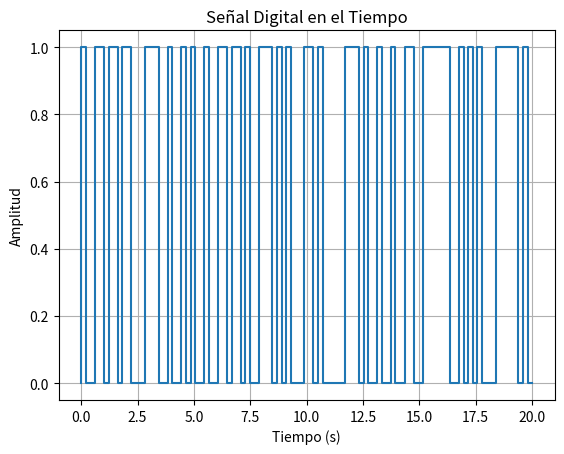
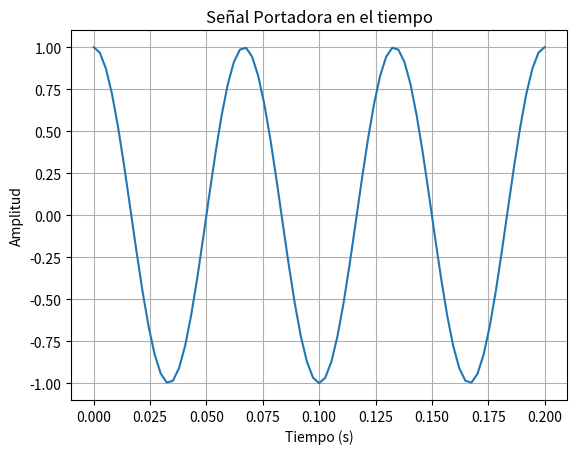
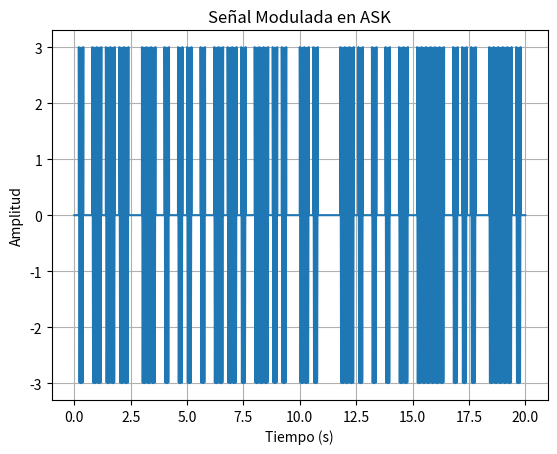
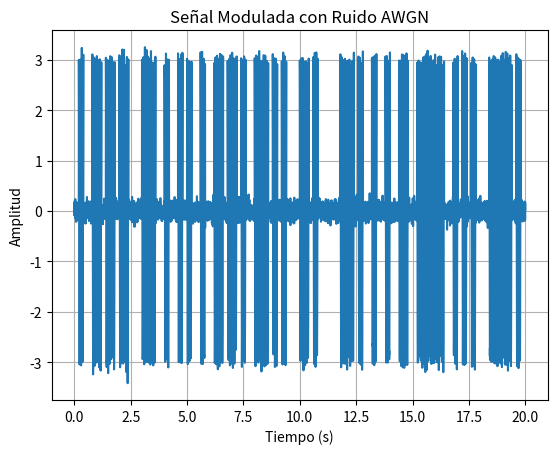

Recreate these plots in Python, in order. (Note: this script raises an exception after producing the figures.)
import numpy as np
import scipy as sc
import matplotlib.pyplot as plt
from scipy import integrate

def generarSenal(largo):
    senal = np.random.randint(2,size = largo)
    return senal

def graficar(senal, tiempo, titulo, xLabel, yLabel):
    plt.figure()
    plt.plot(tiempo, senal)
    plt.title(titulo)
    plt.xlabel(xLabel)
    plt.ylabel(yLabel)
    plt.grid()

def graficarSenalDigital(senal, tiempo, titulo, xLabel, yLabel):
    plt.figure()
    plt.plot(tiempo,senal, drawstyle='steps-pre')
    plt.title(titulo)
    plt.xlabel(xLabel)
    plt.ylabel(yLabel)
    plt.grid()

def modularASK(senal, bps, freqPortadora, freqMuestreoPortadora):
    #Generar Intervalo de tiempo para la portadora
    tiempoPortadora = np.linspace(0,1/bps,freqMuestreoPortadora)
    #Generar Portadora
    portadora = np.cos(2*np.pi*freqPortadora*tiempoPortadora)
    #Graficar Portadora en el tiempo
    graficar(portadora, tiempoPortadora, "Señal Portadora en el tiempo", "Tiempo (s)", "Amplitud")

    #Algoritmo para modular
    senalModulada = []
    for bit in senal:
        for dato in portadora:
            senalModulada.append(3*bit*dato)
        #modulador = np.concatenate([modulador,(bit*portadora)])   
    tiempoModulada = np.linspace(0,len(senal)/bps,len(senalModulada))
    return np.array(senalModulada),tiempoModulada
    #Generar intervalo de tiempo para la modulada

def simuladorRuido(senal, tiempoModulada, snrDb):
    ruido = np.random.normal(0.0, snrDb, len(senal))
    senalRuido = modulada + ruido
    return senalRuido

def demodularASK(modulada):
    #Generar Intervalo de tiempo para la portadora
    tiempoPortadora = np.linspace(0,1/bps,freqMuestreoPortadora)
    #Generar Portadora
    portadora = np.cos(2*np.pi*freqPortadora*tiempoPortadora)
    areaEstandar = integrate.trapz(2*portadora*portadora, tiempoPortadora)
    inicio = 0
    fin = len(tiempoPortadora)
    demodulada = []
    for i in range(0,len(modulada), len(tiempoPortadora)):
        area = integrate.trapz(portadora*modulada[inicio:fin], tiempoPortadora)
        if(area >= areaEstandar):
            demodulada.append(1)
        else:
            demodulada.append(0)
        inicio = fin
        fin = fin + len(tiempoPortadora)
    
    print("demodulada: ")
    print(np.array(demodulada))
    return demodulada

########################################################################################################
#Datos Iniciales
bps = 5
freqPortadora = 3*bps
freqMuestreoPortadora = 5*freqPortadora
arregloSNR = [-2,-1,0.5,1]
arregloBPS = [5,10,15]
snrDb = 0.1

#Prueba para un caso pequeño
#Generar Señal
senalDigital = generarSenal(100)
print("senal original")
print(senalDigital)
tiempo = np.linspace(0,len(senalDigital)/bps,len(senalDigital))
graficarSenalDigital(senalDigital, tiempo, "Señal Digital en el Tiempo", "Tiempo (s)", "Amplitud")
#Modular la Señal
modulada, tiempoModulada = modularASK(senalDigital, bps, freqPortadora, freqMuestreoPortadora)
graficar(modulada, tiempoModulada, "Señal Modulada en ASK", "Tiempo (s)", "Amplitud")
#Agregar Ruido
moduladaRuido = simuladorRuido(modulada, tiempoModulada, snrDb)
graficar(moduladaRuido, tiempoModulada, "Señal Modulada con Ruido AWGN", "Tiempo (s)", "Amplitud")
#Demodular la Señal
demodulada = demodularASK(moduladaRuido)

#Simulacion Caso grande

plt.show()
